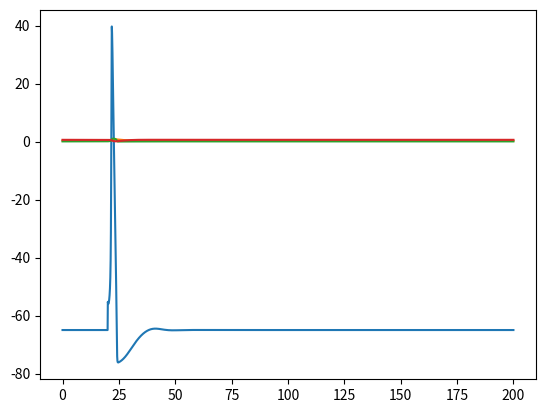

This figure's Python source:

# coding: utf-8

# In[149]:


import numpy as np
import matplotlib.pyplot as plt
import math

init_volt = -65;

gNa = 120;
gK = 36;
gL = 0.3;
VNa = 50;
VK = -77;
VL = -54.4;
C = 1;

del_t = 0.01;

# input current array
# output voltage
# compute n m h v


# In[150]:


#gating variable equations
def alphan(val):
    return 0.01*(val+55)/(1-math.exp(-1*(val+55)/10))

def alpham(val):
    return 0.1*(val+40)/(1-math.exp(-1*(val+40)/10))

def alphah(val):
    return 0.07*math.exp(-1*(val+65)/20)

def betan(val):
    return 0.125*math.exp(-1*(val+65)/80)

def betam(val):
    return 4*math.exp(-1*(val+65)/18)

def betah(val):
    return 1/(1+math.exp(-1*(val+35)/10))


# In[151]:


# input time
# np.ones_like initialize
def hodgehux(curr,dt):
    V = np.ones(len(curr)+1);
    n = np.zeros(len(curr)+1);
    m = np.zeros(len(curr)+1);
    h = np.zeros(len(curr)+1);
    V[0] = init_volt;
    n[0] = alphan(V[0])/(alphan(V[0])+betan(V[0]));
    m[0] = alpham(V[0])/(alpham(V[0])+betam(V[0]));
    h[0] = alphah(V[0])/(alphah(V[0])+betah(V[0]));
    # what are the initial values of n, m, h

    for i in range(len(curr)):
        dV = (curr[i]-gNa*(m[i]**3)*h[i]*(V[i]-VNa)-gK*(n[i]**4)*(V[i]-VK)-gL*(V[i]-VL))/C;
        V[i+1] = V[i]+dV*dt;

        dn = alphan(V[i])*(1-n[i])-betan(V[i])*n[i];
        n[i+1] = n[i]+dn*dt;

        dm = alpham(V[i])*(1-m[i])-betam(V[i])*m[i];
        m[i+1] = m[i]+dm*dt;

        dh = alphah(V[i])*(1-h[i])-betah(V[i])*h[i];
        h[i+1] = h[i]+dh*dt;

    return V,n,m,h

# what is t in the euler equation
# is voltage array 1 larger than current array?
# what is n in the n,m,h equations?
# plot
# shape input.shape


# In[161]:


# plot current vs time
# plot voltage vs time
# plot gating variables vs time
# multiplot

totaltime = 200;
curr = np.zeros(int(totaltime/del_t));
curr[int(20/del_t):int(20.1/del_t)] = 100;

# pulse current, steady current 0.001
V,n,m,h = hodgehux(curr,del_t);
time = np.arange(len(V))*del_t;

#time = np.arange(0,np.size(),dt);
plt.plot(time,V)
plt.show()
#plt.plot(time,currin,time,V)


# In[157]:

plt.plot(time,n,time,m,time,h)
plt.show()
